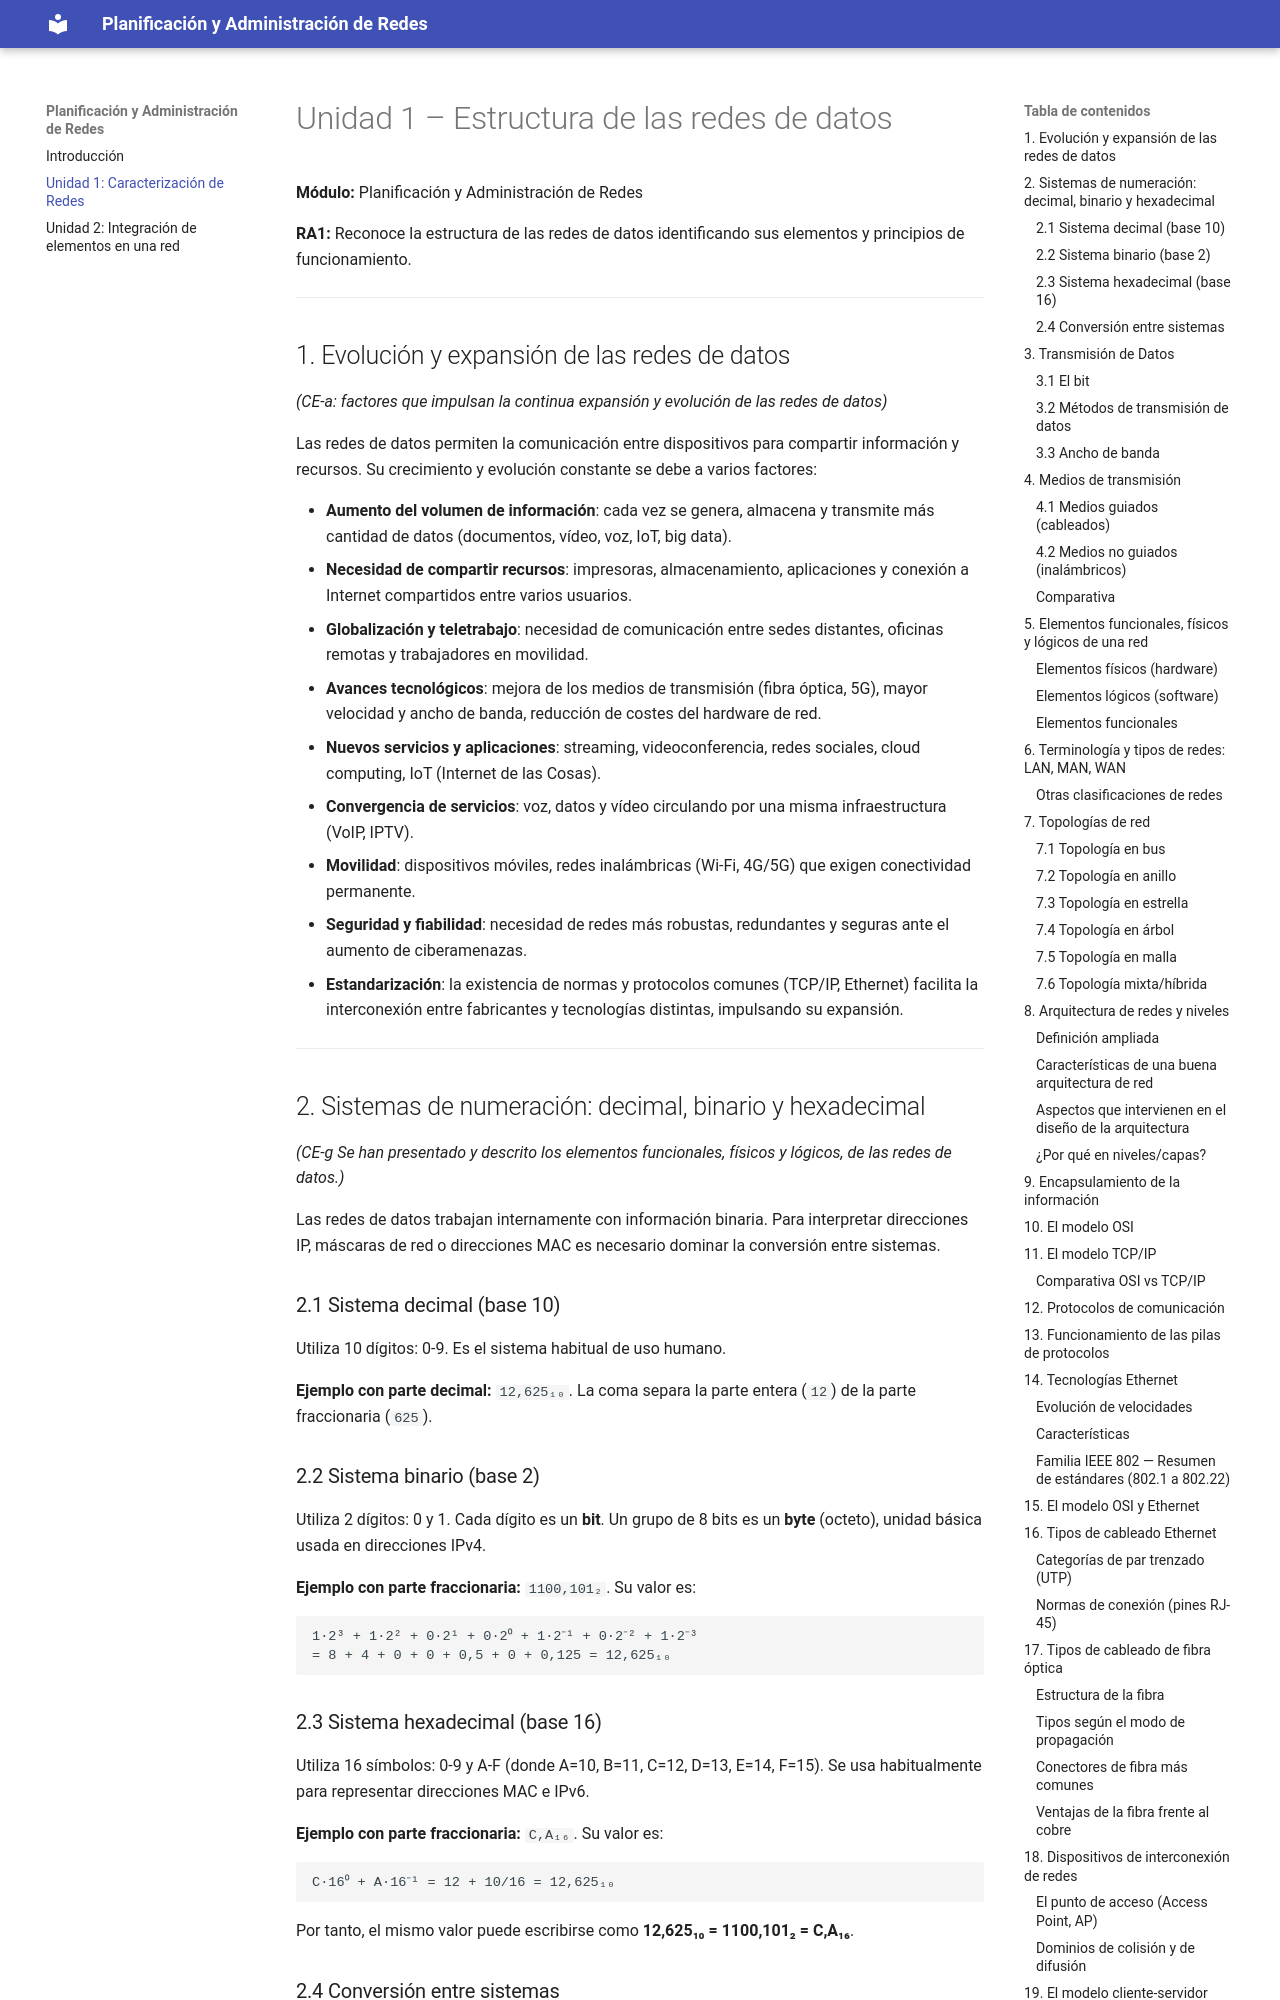

repository: cizacas/PAR26-27-Apuntes · page: UD1_caracterizacion_de_redes/index.html · generator: mkdocs

# Unidad 1 – Estructura de las redes de datos

**Módulo:** Planificación y Administración de Redes
**RA1:** Reconoce la estructura de las redes de datos identificando sus elementos y principios de funcionamiento.

---

## Índice

1. [Evolución y expansión de las redes de datos](#1-evolución-y-expansión-de-las-redes-de-datos)
2. [Sistemas de numeración: decimal, binario y hexadecimal](#2-sistemas-de-numeración-decimal-binario-y-hexadecimal)
3. [Terminología y tipos de redes: LAN, MAN, WAN](#3-terminología-y-tipos-de-redes-lan-man-wan)
4. [Topologías de red](#4-topologías-de-red)
5. [Medios de transmisión](#5-medios-de-transmisión)
6. [Arquitectura de redes y niveles](#6-arquitectura-de-redes-y-niveles)
7. [Encapsulamiento de la información](#7-encapsulamiento-de-la-información)
8. [El modelo OSI](#8-el-modelo-osi)
9. [El modelo TCP/IP](#9-el-modelo-tcpip)
10. [Protocolos de comunicación](#10-protocolos-de-comunicación)
11. [Funcionamiento de las pilas de protocolos](#11-funcionamiento-de-las-pilas-de-protocolos)
12. [Elementos funcionales, físicos y lógicos de una red](#12-elementos-funcionales-físicos-y-lógicos-de-una-red)
13. [Tecnologías Ethernet](#13-tecnologías-ethernet)
14. [El modelo OSI y Ethernet](#14-el-modelo-osi-y-ethernet)
15. [Tipos de cableado Ethernet](#15-tipos-de-cableado-ethernet)
16. [Tipos de cableado de fibra óptica](#16-tipos-de-cableado-de-fibra-óptica)
17. [Dispositivos de interconexión de redes](#17-dispositivos-de-interconexión-de-redes)
18. [El modelo cliente-servidor](#18-el-modelo-cliente-servidor)
19. [Organismos de estandarización](#19-organismos-de-estandarización)

---
